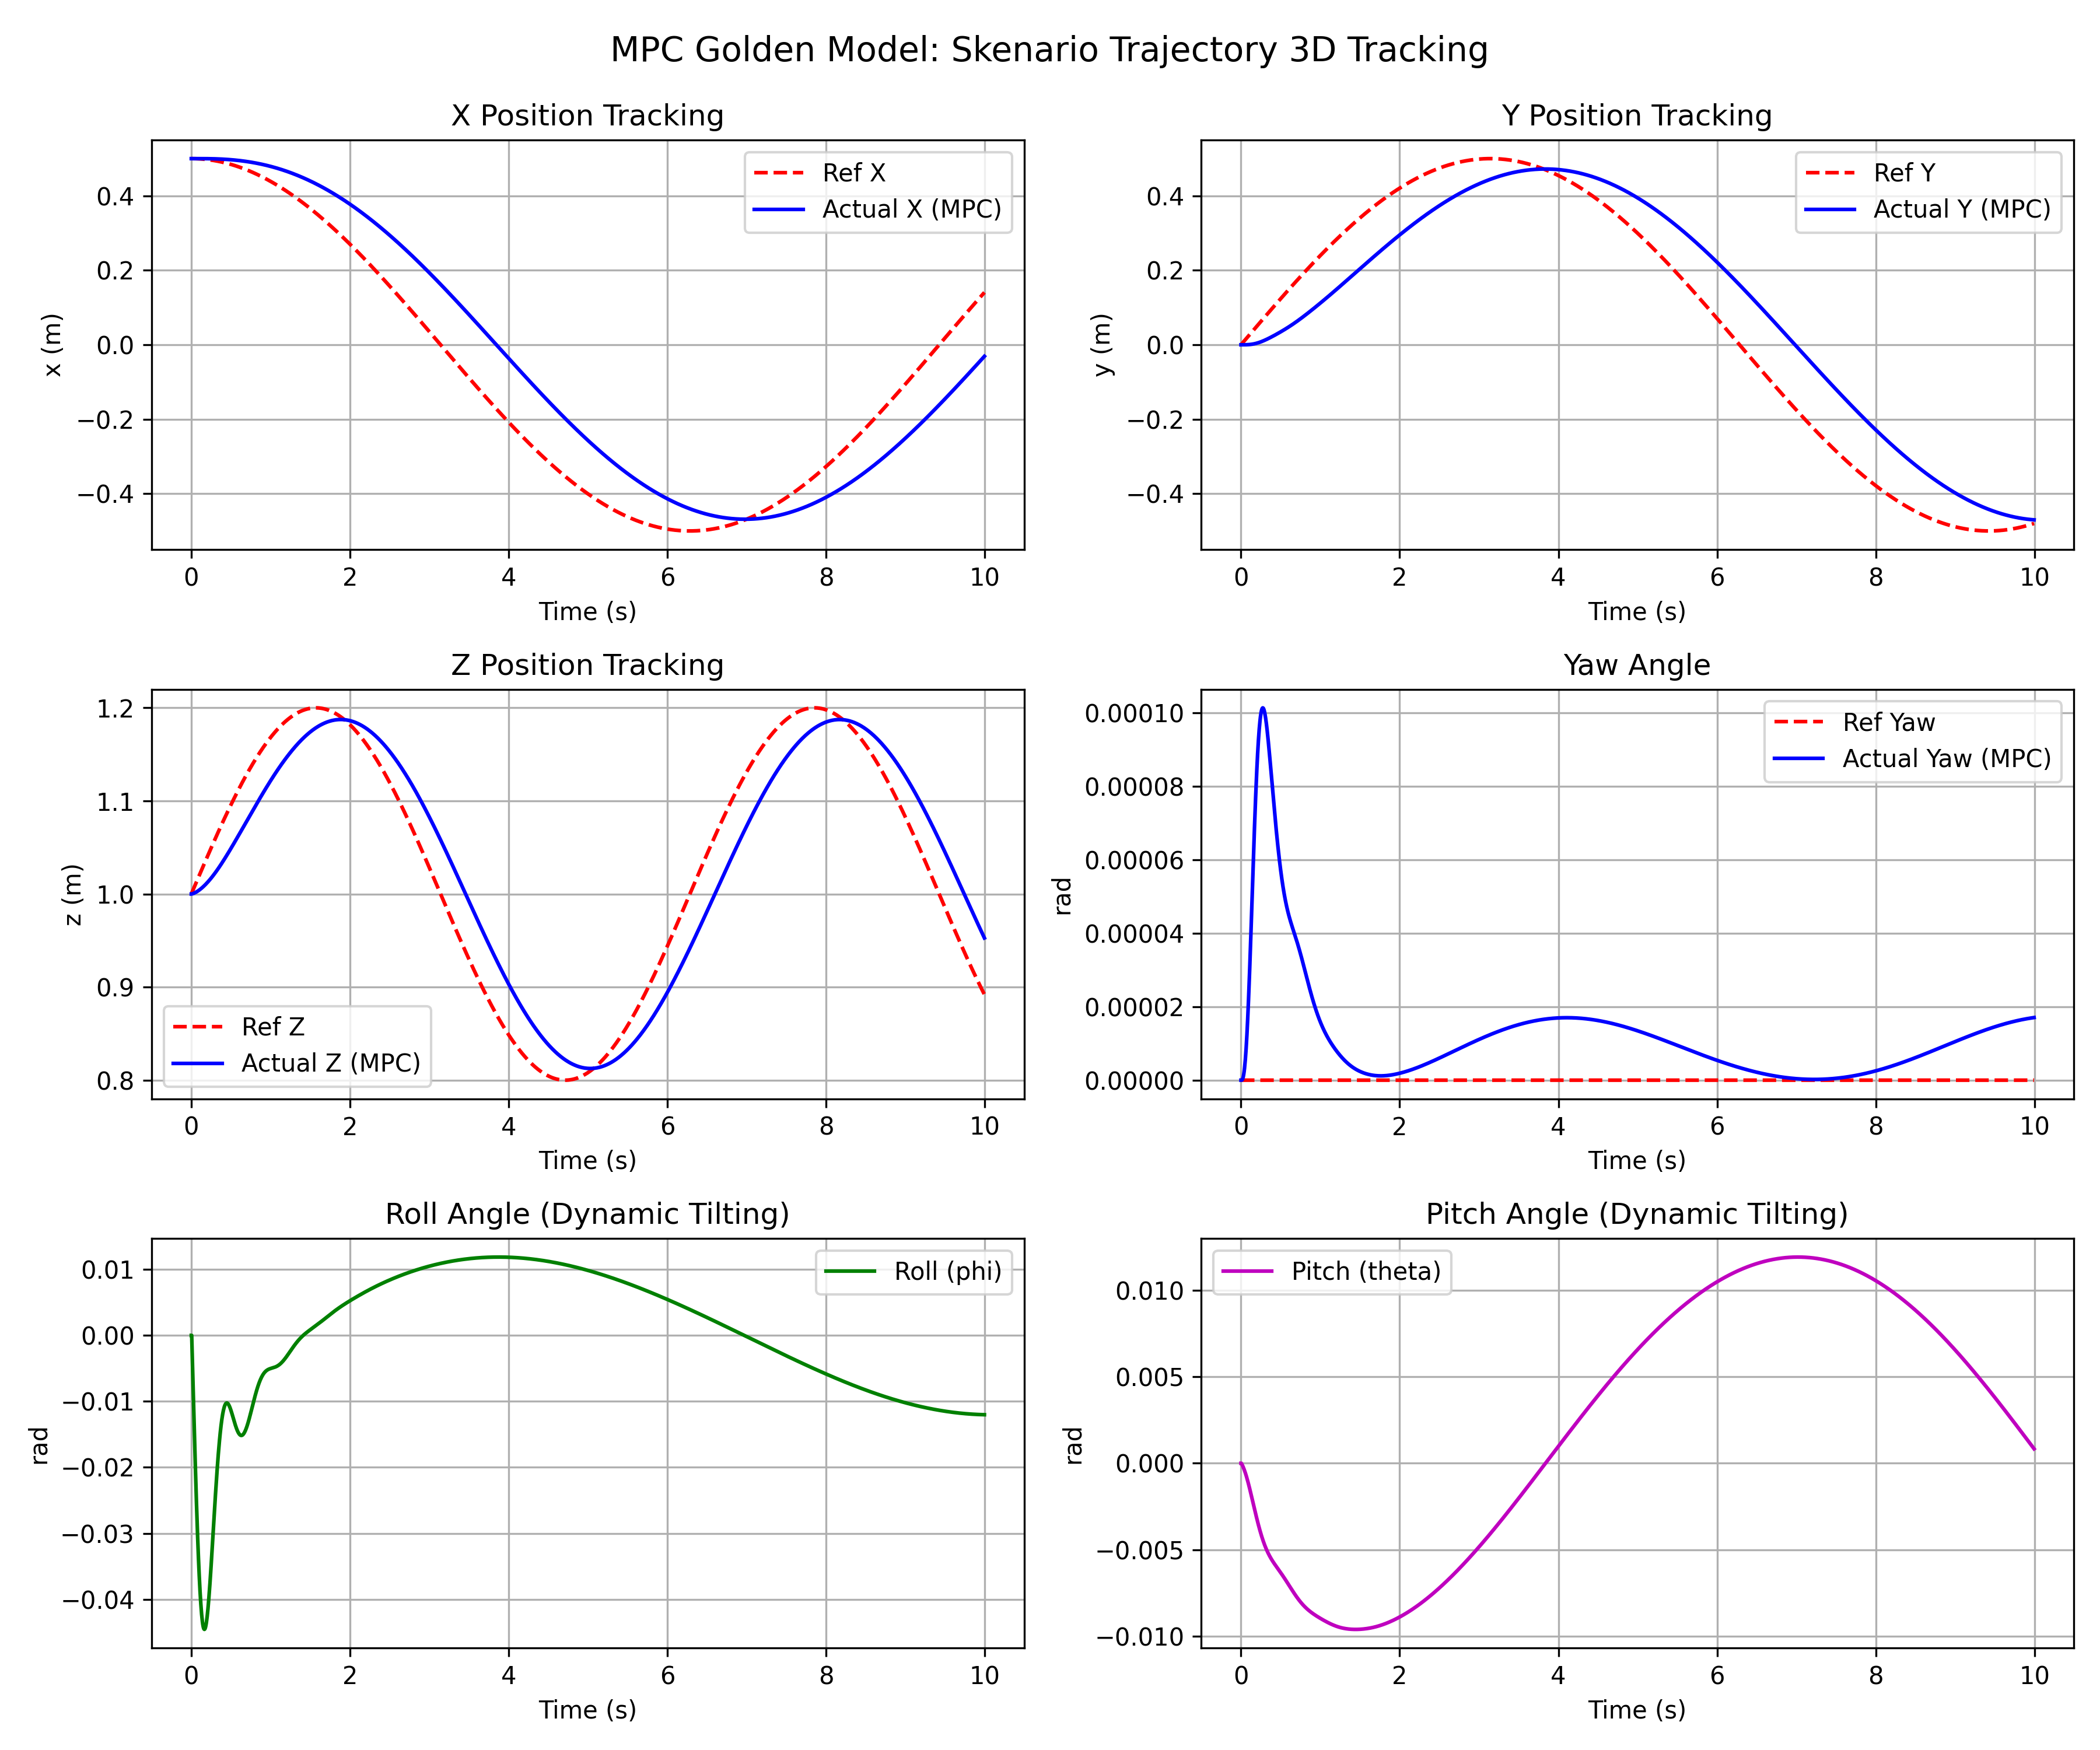

Source data for this figure (header and first rows):
time, x_ref, y_ref, z_ref, psi_ref, x, y, z, phi, theta, psi, p, q, r, u_exact0, u_exact1, u_exact2, u_exact3, u_float0, u_float1, u_float2, u_float3, u_q16_0, u_q16_1
0, 0.5, 0, 1, 0, 0.5, 0, 1, 0, 0, 0, 0, 0, 0, 1.01, -0.005779, -0.0001498, 0, 1.01, -0.005779, -0.0001498, 0, 1.01, -0.005779
0.005, 0.5, 0.00125, 1.001, 0, 0.5, 0, 1, 0, 0, 0, -0.4212, -0.008139, 0, 0.7014, -0.0002219, -1.5419037314540078e-05, 0, 0.7014, -0.0002219, -1.5417432147030252e-05, 0, 0.7014, -0.0002219
0.01, 0.5, 0.0025, 1.002, 0, 0.5, 0, 1, -0.002106, -4.0694773001296707e-05, 0, -0.4374, -0.008977, -2.9364371398319825e-06, 0.6984, -4.0802363394579842e-05, -1.1771213886119273e-05, 8.10621330821448e-08, 0.6984, -4.0754124367519128e-05, -1.176958738933126e-05, 8.1060809505752728e-08, 0.6984, -4.078830368748214e-05
0.015, 0.5, 0.00375, 1.003, 0, 0.5, 2.6611728121876086e-08, 1, -0.004293, -8.5578996981188713e-05, 7.9850313152476255e-08, -0.4404, -0.009617, -3.3324208804960085e-06, 0.6979, -7.631648717915039e-06, -1.163527990877598e-05, 8.2870506635862296e-08, 0.6979, -7.5825075005541852e-06, -1.1633527039977753e-05, 8.2869161145663542e-08, 0.6979, -7.6033744510249058e-06
0.02, 0.5, 0.005, 1.004, 0, 0.5, 6.1913821401864346e-07, 1, -0.006495, -0.0001337, 2.696121034002355e-07, -0.4409, -0.01025, -3.9263153610492204e-06, 0.6975, 2.0360016613996381e-05, -1.1539729134449833e-05, 7.7584802410943367e-08, 0.6975, 2.0410063486471593e-05, -1.1537844123937743e-05, 7.7583561317853849e-08, 0.6975, 2.0397041761814436e-05
0.025, 0.5, 0.00625, 1.005, 0, 0.5, 2.3381829427690899e-06, 1.001, -0.0087, -0.0001849, 5.8280528187433001e-07, -0.4394, -0.01088, -4.9570050785869635e-06, 0.6971, 4.6879129332978222e-05, -1.1396448665980552e-05, 7.0254905426628316e-08, 0.6971, 4.692998315060712e-05, -1.1394428541059216e-05, 7.0253813876438277e-08, 0.6971, 4.6978508200631266e-05
0.03, 0.4999, 0.0075, 1.006, 0, 0.5, 5.7473534342675342e-06, 1.001, -0.0109, -0.0002393, 1.0310894857587683e-06, -0.436, -0.0115, -6.4789385269139165e-06, 0.6966, 7.1991056703344286e-05, -1.1205866335941581e-05, 6.1051771295565105e-08, 0.6966, 7.2042620715413123e-05, -1.1203708388528463e-05, 6.1050872754382995e-08, 0.6966, 7.2013868470197494e-05
0.035, 0.4999, 0.00875, 1.007, 0, 0.5, 1.1410141387865524e-05, 1.001, -0.01308, -0.0002968, 1.624977590667147e-06, -0.4308, -0.0121, -8.5371272438216362e-06, 0.6962, 9.5670350106642825e-05, -1.0970780805814319e-05, 5.001686166819494e-08, 0.6962, 9.5722532411484897e-05, -1.0968482516267294e-05, 5.0016199927480103e-08, 0.6962, 9.5705416835648727e-05
0.04, 0.4999, 0.009999, 1.008, 0, 0.5, 1.988731328516854e-05, 1.001, -0.01523, -0.0003573, 2.3736775636741949e-06, -0.4238, -0.0127, -1.1172172741028828e-05, 0.6958, 0.0001179, -1.0694075879433489e-05, 3.7218984180454499e-08, 0.6958, 0.0001179, -1.0691634905090753e-05, 3.721860278609873e-08, 0.6958, 0.0001179
0.045, 0.4999, 0.01125, 1.009, 0, 0.5, 3.1734446162157625e-05, 1.001, -0.01735, -0.0004208, 3.2849330436120387e-06, -0.4152, -0.01328, -1.4419692016492406e-05, 0.6953, 0.0001386, -1.0378650984345719e-05, 2.2756647272844172e-08, 0.6953, 0.0001387, -1.0376065149636859e-05, 2.275658890060495e-08, 0.6953, 0.0001386
0.05, 0.4998, 0.0125, 1.01, 0, 0.5, 4.7499602590884953e-05, 1.002, -0.01943, -0.0004872, 4.3648918117137722e-06, -0.4051, -0.01384, -1.8309683846599909e-05, 0.6949, 0.0001579, -1.0027410433041394e-05, 6.7555936949408242e-09, 0.6949, 0.000158, -1.0024677719455655e-05, 6.7558995536116704e-09, 0.6949, 0.0001579
0.055, 0.4998, 0.01375, 1.011, 0, 0.5, 6.7721147309254582e-05, 1.002, -0.02145, -0.0005564, 5.6180037418106649e-06, -0.3936, -0.01439, -2.2866000161074686e-05, 0.6945, 0.0001757, -9.6432545856452311e-06, -1.0634133193853145e-08, 0.6945, 0.0001758, -9.640373121920028e-06, -1.0633423921111955e-08, 0.6944, 0.0001757
0.06, 0.4998, 0.015, 1.012, 0, 0.5, 9.2925707473311538e-05, 1.002, -0.02342, -0.0006283, 7.0469485088710612e-06, -0.3808, -0.01491, -2.8105930716551452e-05, 0.694, 0.000192, -9.2290714124903596e-06, -2.9241395372761459e-08, 0.694, 0.000192, -9.2260394643131119e-06, -2.924024604162959e-08, 0.694, 0.0001921
0.065, 0.4997, 0.01625, 1.013, 0, 0.5, 0.0001236, 1.002, -0.02532, -0.0007029, 8.6525927901806741e-06, -0.3668, -0.01542, -3.4039902849586702e-05, 0.6936, 0.0002068, -8.7877284588377142e-06, -4.8877358841527038e-08, 0.6936, 0.0002069, -8.7845444188170712e-06, -4.8875735808319437e-08, 0.6936, 0.0002068
0.07, 0.4997, 0.0175, 1.014, 0, 0.5, 0.0001603, 1.003, -0.02716, -0.0007799, 1.0433976216959742e-05, -0.3517, -0.01589, -4.0671295868421042e-05, 0.6932, 0.0002201, -8.3220651914706208e-06, -6.9339012403360743e-08, 0.6932, 0.0002202, -8.3187275690422712e-06, -6.9336885430709253e-08, 0.6932, 0.0002202
0.075, 0.4996, 0.01875, 1.015, 0, 0.5, 0.0002035, 1.003, -0.02891, -0.0008594, 1.2388324910248624e-05, -0.3356, -0.01634, -4.7996367719515847e-05, 0.6927, 0.000232, -7.8348857533720546e-06, -9.0412738571679999e-08, 0.6927, 0.000232, -7.8313931647475289e-06, -9.0410081174617539e-08, 0.6927, 0.0002321
0.08, 0.4996, 0.01999, 1.016, 0, 0.5, 0.0002536, 1.003, -0.03059, -0.000941, 1.4511091064207208e-05, -0.3187, -0.01677, -5.6004289845839876e-05, 0.6923, 0.0002424, -7.328952088096164e-06, -1.1187787372751569e-07, 0.6923, 0.0002425, -7.3253032462704027e-06, -1.1187466345765795e-07, 0.6923, 0.0002425
0.085, 0.4995, 0.02124, 1.017, 0, 0.5, 0.0003111, 1.003, -0.03219, -0.001025, 1.6796016723511468e-05, -0.301, -0.01717, -6.4677284643891808e-05, 0.6919, 0.0002514, -6.8069774667318632e-06, -1.3351020018237148e-07, 0.6919, 0.0002515, -6.8031711715841114e-06, -1.3350641884899694e-07, 0.6919, 0.0002515
0.09, 0.4995, 0.02249, 1.018, 0, 0.5, 0.0003764, 1.004, -0.03369, -0.001111, 1.9235219638714535e-05, -0.2827, -0.01754, -7.3990858628064144e-05, 0.6915, 0.000259, -6.2716203806357787e-06, -1.5508531861682139e-07, 0.6915, 0.0002591, -6.2676555091448524e-06, -1.5508095244470407e-07, 0.6915, 0.0002591
0.095, 0.4994, 0.02374, 1.019, 0, 0.5, 0.0004498, 1.004, -0.03511, -0.001198, 2.1819298873943015e-05, -0.2638, -0.01788, -8.3914123324790955e-05, 0.6911, 0.0002653, -5.7254787978454834e-06, -1.7638185541419453e-07, 0.6911, 0.0002653, -5.7213542944495699e-06, -1.7637689513899849e-07, 0.6911, 0.0002653
0.1, 0.4994, 0.02499, 1.02, 0, 0.5, 0.0005319, 1.004, -0.03642, -0.001288, 2.4537457683122825e-05, -0.2445, -0.01819, -9.4410195042114362e-05, 0.6907, 0.0002702, -5.1710847795348271e-06, -1.9718446554145728e-07, 0.6907, 0.0002702, -5.1667996466525415e-06, -1.9717890644438382e-07, 0.6907, 0.0002702
0.105, 0.4993, 0.02624, 1.021, 0, 0.5, 0.0006229, 1.005, -0.03765, -0.001379, 2.7377641062255759e-05, -0.2248, -0.01847, -0.0001054, 0.6904, 0.0002738, -4.610899431416771e-06, -2.1728659779635841e-07, 0.6904, 0.0002738, -4.606452720160657e-06, -2.1728043968052162e-07, 0.6904, 0.0002738
0.11, 0.4992, 0.02749, 1.022, 0, 0.5, 0.0007231, 1.005, -0.03877, -0.001471, 3.0326685323576856e-05, -0.2048, -0.01872, -0.0001169, 0.69, 0.0002761, -4.0473082016502627e-06, -2.3649299535164089e-07, 0.69, 0.0002762, -4.0426990027525725e-06, -2.3648624246336516e-07, 0.69, 0.0002762
0.115, 0.4992, 0.02873, 1.023, 0, 0.5, 0.000833, 1.005, -0.0398, -0.001564, 3.337047701956108e-05, -0.1847, -0.01894, -0.0001289, 0.6896, 0.0002773, -3.4826164801934771e-06, -2.5462191049299984e-07, 0.6896, 0.0002773, -3.4778439151661541e-06, -2.5461457139179973e-07, 0.6896, 0.0002773
0.12, 0.4991, 0.02998, 1.024, 0, 0.5, 0.0009526, 1.006, -0.04072, -0.001659, 3.6494118567791788e-05, -0.1645, -0.01913, -0.0001412, 0.6893, 0.0002772, -2.9190455324183525e-06, -2.7150701824524728e-07, 0.6893, 0.0002773, -2.9141087449663046e-06, -2.714991056267607e-07, 0.6893, 0.0002773
0.125, 0.499, 0.03123, 1.025, 0, 0.5, 0.001082, 1.006, -0.04154, -0.001755, 3.9682097987545348e-05, -0.1443, -0.01929, -0.0001538, 0.6889, 0.0002761, -2.3587287372198952e-06, -2.8699901907985409e-07, 0.6889, 0.0002762, -2.3536268849378492e-06, -2.869905495564415e-07, 0.6889, 0.0002761
0.13, 0.4989, 0.03248, 1.026, 0, 0.5, 0.001222, 1.006, -0.04226, -0.001851, 4.2918460252646147e-05, -0.1242, -0.01941, -0.0001667, 0.6886, 0.0002739, -1.8037081152135314e-06, -3.0096692616228701e-07, 0.6886, 0.0002739, -1.7984403615719497e-06, -3.0095792000624733e-07, 0.6886, 0.000274
0.135, 0.4989, 0.03372, 1.027, 0, 0.5, 0.001373, 1.007, -0.04288, -0.001948, 4.6186977888219166e-05, -0.1042, -0.01951, -0.0001798, 0.6883, 0.0002707, -1.2559311732750939e-06, -3.1329903746802031e-07, 0.6883, 0.0002707, -1.2504966800723465e-06, -3.1328951832281444e-07, 0.6883, 0.0002707
0.14, 0.4988, 0.03497, 1.028, 0, 0.5, 0.001534, 1.007, -0.0434, -0.002046, 4.9471318587595949e-05, -0.08446, -0.01958, -0.000193, 0.688, 0.0002665, -7.1724804157164791e-07, -3.2390359759963369e-07, 0.688, 0.0002665, -7.1164596112582162e-07, -3.2389359216385437e-07, 0.688, 0.0002665
0.145, 0.4987, 0.03622, 1.029, 0, 0.4999, 0.001706, 1.007, -0.04383, -0.002143, 5.275520779633244e-05, -0.06504, -0.01962, -0.0002063, 0.6877, 0.0002613, -1.8940890887025939e-07, -3.3270915827924208e-07, 0.6877, 0.0002614, -1.8363837744062263e-07, -3.3269869596987187e-07, 0.6877, 0.0002614
0.15, 0.4986, 0.03746, 1.03, 0, 0.4999, 0.00189, 1.008, -0.04415, -0.002241, 5.6022584398576331e-05, -0.04598, -0.01963, -0.0002196, 0.6874, 0.0002554, 3.2593824142325198e-07, -3.3966465016437468e-07, 0.6874, 0.0002554, 3.318781104407599e-07, -3.3965376276355604e-07, 0.6874, 0.0002555
0.155, 0.4985, 0.03871, 1.031, 0, 0.4999, 0.002084, 1.008, -0.04438, -0.00234, 5.9257747843366984e-05, -0.02737, -0.01961, -0.0002328, 0.6872, 0.0002486, 8.2724959035271288e-07, -3.447391818929236e-07, 0.6872, 0.0002487, 8.3335971270219964e-07, -3.4472790318415185e-07, 0.6872, 0.0002487
0.16, 0.4984, 0.03996, 1.032, 0, 0.4999, 0.002289, 1.009, -0.04452, -0.002438, 6.2445495261016906e-05, -0.009243, -0.01957, -0.0002458, 0.6869, 0.0002411, 1.3130871273798968e-06, -3.4792158507308236e-07, 0.6869, 0.0002412, 1.3193684538408685e-06, -3.4790995047169462e-07, 0.6869, 0.0002412
0.165, 0.4983, 0.0412, 1.033, 0, 0.4999, 0.002506, 1.009, -0.04456, -0.002535, 6.5571247338972748e-05, 0.008335, -0.01949, -0.0002587, 0.6866, 0.0002329, 1.7821200038525582e-06, -3.4921972629957111e-07, 0.6866, 0.000233, 1.7885735257409928e-06, -3.4920777248249597e-07, 0.6866, 0.000233
0.17, 0.4982, 0.04245, 1.034, 0, 0.4999, 0.002734, 1.009, -0.04452, -0.002633, 6.8621161949077039e-05, 0.02532, -0.0194, -0.0002714, 0.6864, 0.0002241, 2.2331255365648322e-06, -3.4865960919669128e-07, 0.6864, 0.0002242, 2.2397522908188391e-06, -3.4864737373603191e-07, 0.6864, 0.0002242
0.175, 0.4981, 0.04369, 1.035, 0, 0.4999, 0.002973, 1.01, -0.0444, -0.00273, 7.158223474028768e-05, 0.04166, -0.01927, -0.0002837, 0.6862, 0.0002147, 2.6649899290585669e-06, -3.462842909238006e-07, 0.6862, 0.0002148, 2.6717910029253214e-06, -3.462718119284984e-07, 0.6862, 0.0002148
0.18, 0.498, 0.04494, 1.036, 0, 0.4999, 0.003223, 1.01, -0.04419, -0.002826, 7.4442386130644186e-05, 0.05731, -0.01913, -0.0002957, 0.6859, 0.0002049, 3.0767086270270121e-06, -3.4215263868904014e-07, 0.6859, 0.0002049, 3.0836851623192785e-06, -3.42139954458581e-07, 0.6859, 0.0002049
0.185, 0.4979, 0.04618, 1.037, 0, 0.4999, 0.003484, 1.011, -0.0439, -0.002922, 7.7190534345280315e-05, 0.07225, -0.01896, -0.0003073, 0.6857, 0.0001945, 3.4673863849454745e-06, -3.3633795234643376e-07, 0.6857, 0.0001946, 3.4745395818889423e-06, -3.3632510104001978e-07, 0.6857, 0.0001946
0.19, 0.4977, 0.04743, 1.038, 0, 0.4999, 0.003757, 1.011, -0.04354, -0.003017, 7.9816654352858014e-05, 0.08643, -0.01877, -0.0003184, 0.6855, 0.0001838, 3.8362369669537805e-06, -3.289264794818636e-07, 0.6855, 0.0001839, 3.8435680876048238e-06, -3.2891349880628397e-07, 0.6855, 0.0001838
0.195, 0.4976, 0.04867, 1.039, 0, 0.4999, 0.004041, 1.012, -0.04311, -0.00311, 8.231182274675372e-05, 0.09983, -0.01856, -0.0003291, 0.6853, 0.0001728, 4.1825825393445263e-06, -3.2001584913351474e-07, 0.6853, 0.0001728, 4.1900929105863076e-06, -3.2000277605227963e-07, 0.6853, 0.0001727
0.2, 0.4975, 0.04992, 1.04, 0, 0.4998, 0.004335, 1.012, -0.04261, -0.003203, 8.4668248799529857e-05, 0.1124, -0.01834, -0.0003392, 0.6851, 0.0001614, 4.5058527259427289e-06, -3.0971344989297602e-07, 0.6851, 0.0001615, 4.5135437420649731e-06, -3.0970032035894199e-07, 0.6851, 0.0001615
0.205, 0.4974, 0.05116, 1.041, 0, 0.4998, 0.004641, 1.013, -0.04205, -0.003295, 8.6879292086389708e-05, 0.1242, -0.01809, -0.0003488, 0.6849, 0.0001499, 4.8055833259784388e-06, -2.9813477722648295e-07, 0.6849, 0.0001499, 4.813456451051715e-06, -2.9812162593967309e-07, 0.6849, 0.0001499
0.21, 0.4972, 0.0524, 1.042, 0, 0.4998, 0.004957, 1.013, -0.04143, -0.003385, 8.8939467225073365e-05, 0.1351, -0.01783, -0.0003578, 0.6847, 0.0001381, 5.0814147259667595e-06, -2.8540177377998841e-07, 0.6847, 0.0001382, 5.0894714949426573e-06, -2.8538863397266001e-07, 0.6847, 0.0001382
0.215, 0.4971, 0.05365, 1.043, 0, 0.4998, 0.005284, 1.014, -0.04075, -0.003474, 9.084443641457814e-05, 0.1452, -0.01755, -0.0003661, 0.6845, 0.0001263, 5.333089972015252e-06, -2.7164118505756026e-07, 0.6845, 0.0001263, 5.3413319927090759e-06, -2.7162808830590781e-07, 0.6845, 0.0001263
0.22, 0.497, 0.05489, 1.044, 0, 0.4998, 0.005621, 1.014, -0.04002, -0.003562, 9.2590990572028557e-05, 0.1544, -0.01726, -0.0003739, 0.6843, 0.0001144, 5.5604525500665713e-06, -2.5698295122308362e-07, 0.6843, 0.0001144, 5.5688815038854278e-06, -2.5696992728762036e-07, 0.6843, 0.0001144
0.225, 0.4968, 0.05613, 1.045, 0, 0.4998, 0.005969, 1.015, -0.03925, -0.003649, 9.4177019966169847e-05, 0.1627, -0.01696, -0.000381, 0.6841, 0.0001024, 5.7634438580880061e-06, -2.415586540336632e-07, 0.6841, 0.0001025, 5.7720615005838614e-06, -2.4154573072757198e-07, 0.6841, 0.0001025
0.23, 0.4967, 0.05737, 1.046, 0, 0.4998, 0.006326, 1.015, -0.03844, -0.003733, 9.5601475326249411e-05, 0.1702, -0.01665, -0.0003875, 0.6839, 9.0519005282290425e-05, 5.9421003925003745e-06, -2.2550003591745232e-07, 0.6839, 9.0574032343398959e-05, 5.950908553542501e-06, -2.2548723900290295e-07, 0.6839, 9.0590261845791602e-05
0.235, 0.4966, 0.05861, 1.047, 0, 0.4997, 0.006693, 1.016, -0.03759, -0.003817, 9.6864320467161434e-05, 0.1768, -0.01632, -0.0003933, 0.6837, 7.8689024937204908e-05, 6.0965506568661369e-06, -2.08937606174753e-07, 0.6837, 7.8744509417236845e-05, 6.1055512404464276e-06, -2.089249592864049e-07, 0.6837, 7.8770496925726282e-05
0.24, 0.4964, 0.05986, 1.048, 0, 0.4997, 0.007071, 1.016, -0.0367, -0.003898, 9.7966477515580507e-05, 0.1825, -0.01599, -0.0003985, 0.6836, 6.6978210332032534e-05, 6.2270118209632196e-06, -1.9199934712414902e-07, 0.6836, 6.7034191549755992e-05, 6.2362068046485793e-06, -1.9198687171904938e-07, 0.6836, 6.70056404490549e-05
0.245, 0.4963, 0.0611, 1.049, 0, 0.4997, 0.007457, 1.017, -0.03579, -0.003978, 9.8909765848073053e-05, 0.1874, -0.01565, -0.000403, 0.6834, 5.5428380767760805e-05, 6.3337861321347641e-06, -1.748095308274959e-07, 0.6834, 5.5484897499016532e-05, 6.3431775661752348e-06, -1.747972461601298e-07, 0.6834, 5.5492206844766341e-05
0.25, 0.4961, 0.06234, 1.049, 0, 0.4997, 0.007853, 1.017, -0.03485, -0.004057, 9.9696835861398788e-05, 0.1915, -0.01531, -0.0004069, 0.6832, 4.4079256341428318e-05, 6.4172571052737993e-06, -1.5748765480724403e-07, 0.6832, 4.4136346662943366e-05, 6.4268471113891866e-06, -1.5747557792828019e-07, 0.6832, 4.4131938898366146e-05
0.255, 0.4959, 0.06358, 1.05, 0, 0.4996, 0.008257, 1.018, -0.0339, -0.004133, 0.0001003, 0.1947, -0.01496, -0.0004102, 0.683, 3.2968385353786201e-05, 6.4778855097376244e-06, -1.401475030023342e-07, 0.683, 3.3026086494930764e-05, 6.4876762795909518e-06, -1.4013564877930117e-07, 0.683, 3.3069332513522614e-05
0.26, 0.4958, 0.06482, 1.051, 0, 0.4996, 0.008671, 1.018, -0.03292, -0.004208, 0.0001008, 0.1971, -0.01461, -0.0004128, 0.6828, 2.2131081200121529e-05, 6.516205179373621e-06, -1.2289633606455926e-07, 0.6828, 2.2189429402930494e-05, 6.5261989727499185e-06, -1.228847172229115e-07, 0.6828, 2.2206130475741306e-05
0.265, 0.4956, 0.06606, 1.052, 0, 0.4996, 0.009093, 1.019, -0.03194, -0.004281, 0.0001012, 0.1987, -0.01425, -0.0004148, 0.6826, 1.1600368702543244e-05, 6.532818650949884e-06, -1.0583421303768383e-07, 0.6826, 1.1659399091706307e-05, 6.5430177939104795e-06, -1.0582284021980368e-07, 0.6826, 1.1657929507956849e-05
0.27, 0.4955, 0.0673, 1.053, 0, 0.4996, 0.009523, 1.019, -0.03094, -0.004352, 0.0001014, 0.1996, -0.0139, -0.0004163, 0.6824, 1.4069398291040849e-06, 6.5283926743262944e-06, -8.9053444501782867e-08, 0.6824, 1.4666862848833242e-06, 6.5387995560966935e-06, -8.9042326342805658e-08, 0.6824, 1.4622985451229958e-06
0.275, 0.4953, 0.06853, 1.054, 0, 0.4995, 0.009961, 1.02, -0.02995, -0.004422, 0.0001014, 0.1997, -0.01354, -0.0004172, 0.6822, -8.4208813138116909e-06, 6.5036535974735035e-06, -7.2638175454791357e-08, 0.6822, -8.3603862649962723e-06, 6.5142706685977422e-06, -7.2627318671603908e-08, 0.6822, -8.3200741332195758e-06
0.28, 0.4951, 0.06977, 1.055, 0, 0.4995, 0.01041, 1.02, -0.02895, -0.00449, 0.0001014, 0.1991, -0.01319, -0.0004175, 0.682, -1.7857164300215199e-05, 6.4593826665367029e-06, -5.6664094489718161e-08, 0.682, -1.7795889591901626e-05, 6.4702124357967774e-06, -5.6653503982479183e-08, 0.682, -1.7813455004225585e-05
0.285, 0.4949, 0.07101, 1.056, 0, 0.4995, 0.01086, 1.021, -0.02795, -0.004556, 0.0001012, 0.1978, -0.01284, -0.0004173, 0.6817, -2.6878389174037928e-05, 6.3964112374045449e-06, -4.1198264318308927e-08, 0.6817, -2.6816305295162244e-05, 6.4074562688006768e-06, -4.1187943281531441e-08, 0.6817, -2.6801100212392617e-05
0.29, 0.4948, 0.07225, 1.057, 0, 0.4995, 0.01132, 1.021, -0.02696, -0.00462, 0.0001009, 0.1958, -0.01249, -0.0004167, 0.6815, -3.5463454363246411e-05, 6.3156159586934343e-06, -2.6299067326818065e-08, 0.6815, -3.5400533444286533e-05, 6.3268788682207761e-06, -2.6289017368093725e-08, 0.6815, -3.5363927463774902e-05
0.295, 0.4946, 0.07348, 1.058, 0, 0.4994, 0.01179, 1.022, -0.02598, -0.004682, 0.0001005, 0.1932, -0.01215, -0.0004155, 0.6813, -4.3593675909883674e-05, 6.2179139061183742e-06, -1.2016258691946182e-08, 0.6813, -4.3529891799652777e-05, 6.2293973583892607e-06, -1.2006479956318576e-08, 0.6813, -4.3507716594519179e-05
... 1,940 more rows
